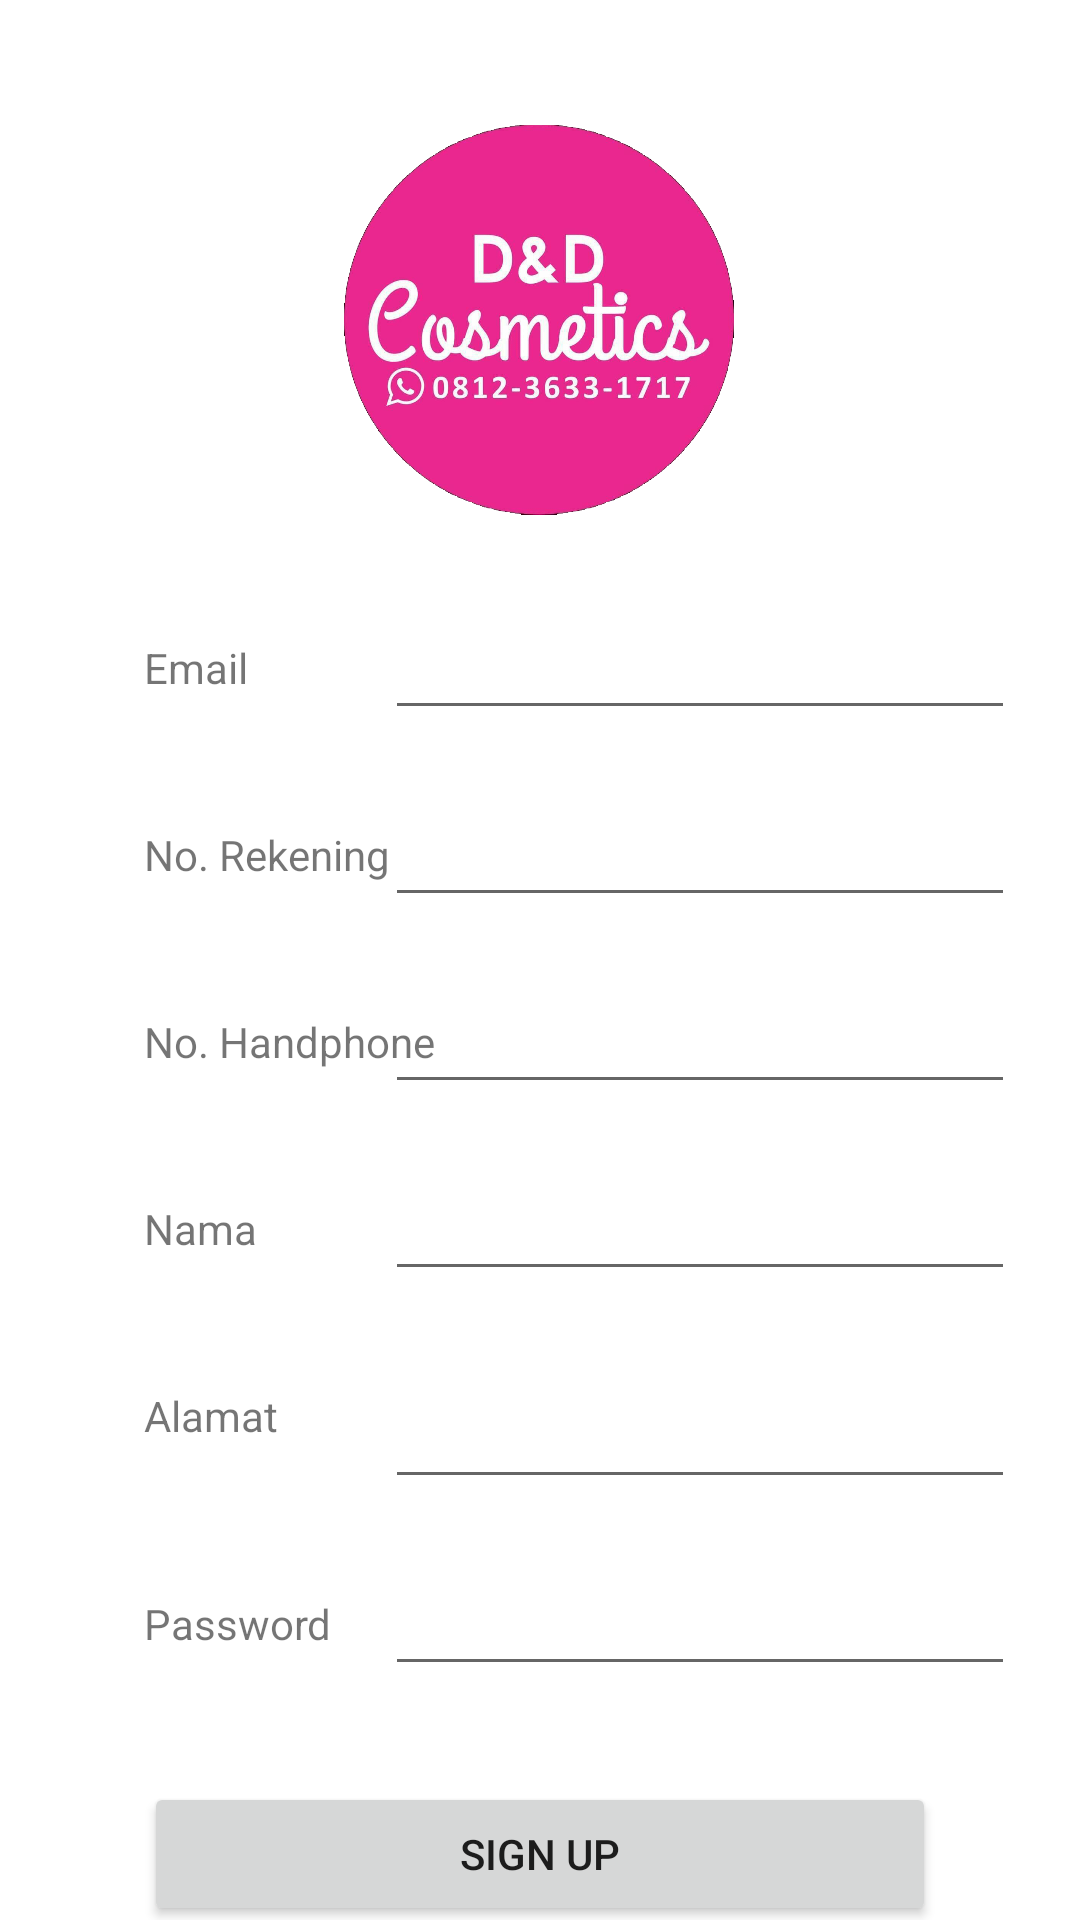

Produce the Android XML layout that renders to this screen, including the resource entries it uses.
<!-- AndroidManifest.xml: application theme Theme.SuryaTM -->
<!-- res/layout/activity_register.xml -->
<?xml version="1.0" encoding="utf-8"?>
<androidx.constraintlayout.widget.ConstraintLayout xmlns:android="http://schemas.android.com/apk/res/android"
    xmlns:app="http://schemas.android.com/apk/res-auto"
    xmlns:tools="http://schemas.android.com/tools"
    android:layout_width="match_parent"
    android:layout_height="match_parent"
    tools:context=".RegisterActivity">

    <TextView
        android:id="@+id/textViewEmail"
        android:layout_width="wrap_content"
        android:layout_height="wrap_content"
        android:layout_marginStart="48dp"
        android:layout_marginTop="32dp"
        android:text="Email"
        app:layout_constraintStart_toStartOf="parent"
        app:layout_constraintTop_toBottomOf="@+id/imageView" />

    <ImageView
        android:id="@+id/imageView"
        android:layout_width="130dp"
        android:layout_height="149dp"
        android:layout_marginStart="16dp"
        android:layout_marginTop="32dp"
        android:src="@drawable/logo"
        android:layout_marginEnd="16dp"
        app:layout_constraintEnd_toEndOf="parent"
        app:layout_constraintHorizontal_bias="0.498"
        app:layout_constraintStart_toStartOf="parent"
        app:layout_constraintTop_toTopOf="parent" />

    <EditText
        android:id="@+id/txtEmail"
        android:layout_width="wrap_content"
        android:layout_height="wrap_content"
        android:layout_marginStart="72dp"
        android:layout_marginEnd="48dp"
        android:ems="10"
        android:inputType="textEmailAddress"
        app:layout_constraintBottom_toBottomOf="@+id/textViewEmail"
        app:layout_constraintEnd_toEndOf="parent"
        app:layout_constraintStart_toEndOf="@+id/textViewEmail"
        app:layout_constraintTop_toTopOf="@+id/textViewEmail" />

    <TextView
        android:id="@+id/textView2"
        android:layout_width="wrap_content"
        android:layout_height="wrap_content"
        android:layout_marginTop="32dp"
        android:text="No. Rekening"
        app:layout_constraintStart_toStartOf="@+id/textViewEmail"
        app:layout_constraintTop_toBottomOf="@+id/txtEmail" />

    <EditText
        android:id="@+id/txtNoRekening"
        android:layout_width="wrap_content"
        android:layout_height="wrap_content"
        android:ems="10"
        android:inputType="textPersonName"
        app:layout_constraintBottom_toBottomOf="@+id/textView2"
        app:layout_constraintEnd_toEndOf="@+id/txtEmail"
        app:layout_constraintStart_toStartOf="@+id/txtEmail"
        app:layout_constraintTop_toTopOf="@+id/textView2" />

    <EditText
        android:id="@+id/txtNama"
        android:layout_width="wrap_content"
        android:layout_height="wrap_content"
        android:ems="10"
        android:inputType="phone"
        app:layout_constraintBottom_toBottomOf="@+id/textView3"
        app:layout_constraintEnd_toEndOf="@+id/txtNoTelepon"
        app:layout_constraintStart_toStartOf="@+id/txtNoTelepon"
        app:layout_constraintTop_toTopOf="@+id/textView3" />

    <TextView
        android:id="@+id/textView5"
        android:layout_width="wrap_content"
        android:layout_height="wrap_content"
        android:layout_marginTop="32dp"
        android:text="Password"
        app:layout_constraintStart_toStartOf="@+id/textView4"
        app:layout_constraintTop_toBottomOf="@+id/txtAlamat" />

    <Button
        android:id="@+id/btnLogin"
        android:layout_width="match_parent"
        android:layout_height="wrap_content"
        android:layout_marginStart="48dp"
        android:layout_marginTop="32dp"
        android:layout_marginEnd="48dp"
        android:text="Sign Up"
        app:layout_constraintEnd_toEndOf="parent"
        app:layout_constraintHorizontal_bias="0.0"
        app:layout_constraintStart_toStartOf="parent"
        app:layout_constraintTop_toBottomOf="@+id/txtPassword" />

    <EditText
        android:id="@+id/txtPassword"
        android:layout_width="wrap_content"
        android:layout_height="wrap_content"
        android:ems="10"
        android:inputType="textPassword"
        app:layout_constraintBottom_toBottomOf="@+id/textView5"
        app:layout_constraintEnd_toEndOf="@+id/txtAlamat"
        app:layout_constraintHorizontal_bias="0.0"
        app:layout_constraintStart_toStartOf="@+id/txtAlamat"
        app:layout_constraintTop_toTopOf="@+id/textView5" />

    <TextView
        android:id="@+id/textView3"
        android:layout_width="wrap_content"
        android:layout_height="wrap_content"
        android:layout_marginTop="32dp"
        android:text="Nama"
        app:layout_constraintStart_toStartOf="@+id/txtNoHandphone"
        app:layout_constraintTop_toBottomOf="@+id/txtNoTelepon" />

    <TextView
        android:id="@+id/textView4"
        android:layout_width="wrap_content"
        android:layout_height="wrap_content"
        android:layout_marginTop="32dp"
        android:text="Alamat"
        app:layout_constraintStart_toStartOf="@+id/textView3"
        app:layout_constraintTop_toBottomOf="@+id/txtNama" />

    <EditText
        android:id="@+id/txtAlamat"
        android:layout_width="wrap_content"
        android:layout_height="wrap_content"
        android:ems="10"
        android:inputType="textPersonName"
        app:layout_constraintBottom_toBottomOf="@+id/textView4"
        app:layout_constraintEnd_toEndOf="@+id/txtNama"
        app:layout_constraintHorizontal_bias="0.0"
        app:layout_constraintStart_toStartOf="@+id/txtNama"
        app:layout_constraintTop_toTopOf="@+id/textView4"
        app:layout_constraintVertical_bias="0.192" />

    <TextView
        android:id="@+id/txtNoHandphone"
        android:layout_width="wrap_content"
        android:layout_height="wrap_content"
        android:layout_marginTop="32dp"
        android:text="No. Handphone"
        app:layout_constraintStart_toStartOf="@+id/textView2"
        app:layout_constraintTop_toBottomOf="@+id/txtNoRekening" />

    <EditText
        android:id="@+id/txtNoTelepon"
        android:layout_width="wrap_content"
        android:layout_height="wrap_content"
        android:ems="10"
        android:inputType="phone"
        app:layout_constraintBottom_toBottomOf="@+id/txtNoHandphone"
        app:layout_constraintEnd_toEndOf="@+id/txtNoRekening"
        app:layout_constraintStart_toStartOf="@+id/txtNoRekening"
        app:layout_constraintTop_toTopOf="@+id/txtNoHandphone" />

    <TextView
        android:id="@+id/loginText"
        android:layout_width="wrap_content"
        android:layout_height="wrap_content"
        android:layout_marginTop="16dp"
        android:text="Sudah punya akun? Login"
        app:layout_constraintEnd_toEndOf="parent"
        app:layout_constraintStart_toStartOf="parent"
        app:layout_constraintTop_toBottomOf="@+id/btnLogin" />

</androidx.constraintlayout.widget.ConstraintLayout>
<!-- resources referenced by this layout -->
<resources>
  <!-- drawable logo: png bitmap (drawable, 368262 bytes) -->
  <style name="Theme.SuryaTM" parent="Theme.MaterialComponents.DayNight.NoActionBar">
          
          <item name="colorPrimary">@color/purple_500</item>
          <item name="colorPrimaryVariant">@color/purple_700</item>
          <item name="colorOnPrimary">@color/white</item>
          
          <item name="colorSecondary">@color/teal_200</item>
          <item name="colorSecondaryVariant">@color/teal_700</item>
          <item name="colorOnSecondary">@color/black</item>
          
          <item name="android:statusBarColor" tools:targetApi="l">?attr/colorPrimaryVariant</item>
          
      </style>
  <!-- not gathered from this repository: default colours our renderer supplied (Android Studio template values) -->
  <color name="purple_500">#FF6200EE</color>
  <color name="purple_700">#FF3700B3</color>
  <color name="teal_200">#FF03DAC5</color>
  <color name="teal_700">#FF018786</color>
  <color name="black">#FF000000</color>
  <color name="white">#FFFFFFFF</color>
</resources>
